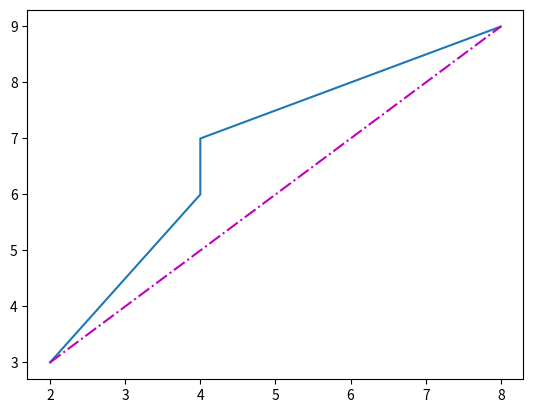

The script that saved this image:
import matplotlib.pyplot as plt
# data to display on plots
x = [2, 4, 4, 8]
y = [3, 6, 7, 9]
plt.plot(x,y)
x1=[2, 4, 6, 8]
y1=[3, 5, 7, 9]
plt.plot(x1,y1,'m-.')
#plt.fill_between(y,y1,x,color='red',alpha=0.5)
plt.show()
